Dataset: Apple (GitHub, SHRAVANREDDY123-itb/Farming). Classes: apple black rot, apple cedar rust, apple scab.

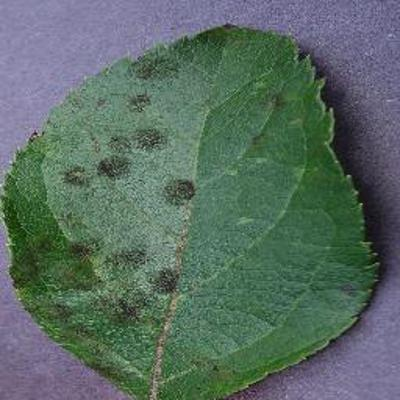
Label: apple scab

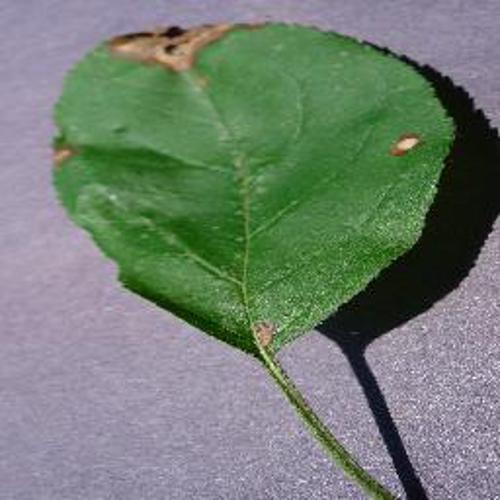
Label: apple black rot

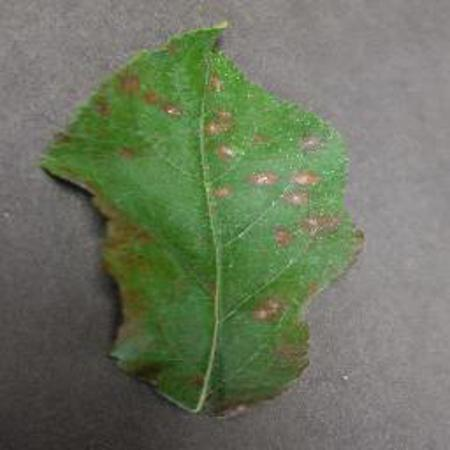
Label: apple cedar rust

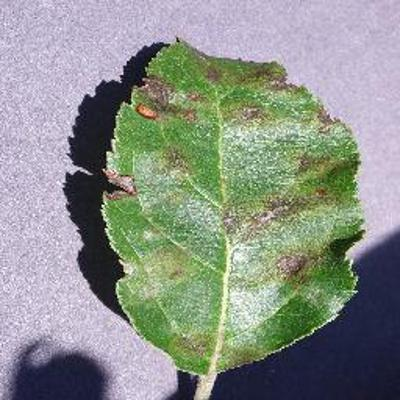
Label: apple scab

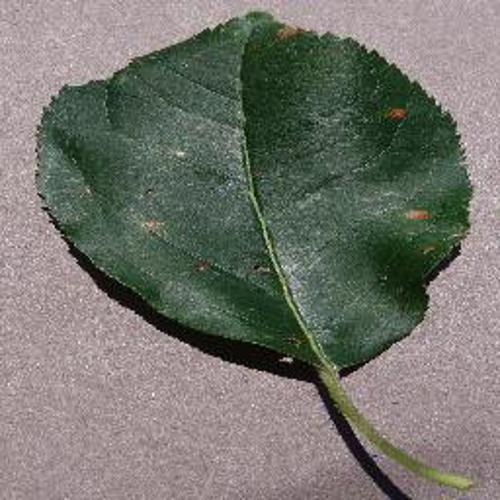
Label: apple black rot

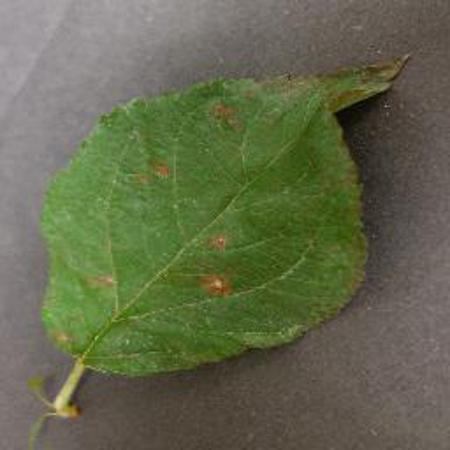
Label: apple cedar rust
